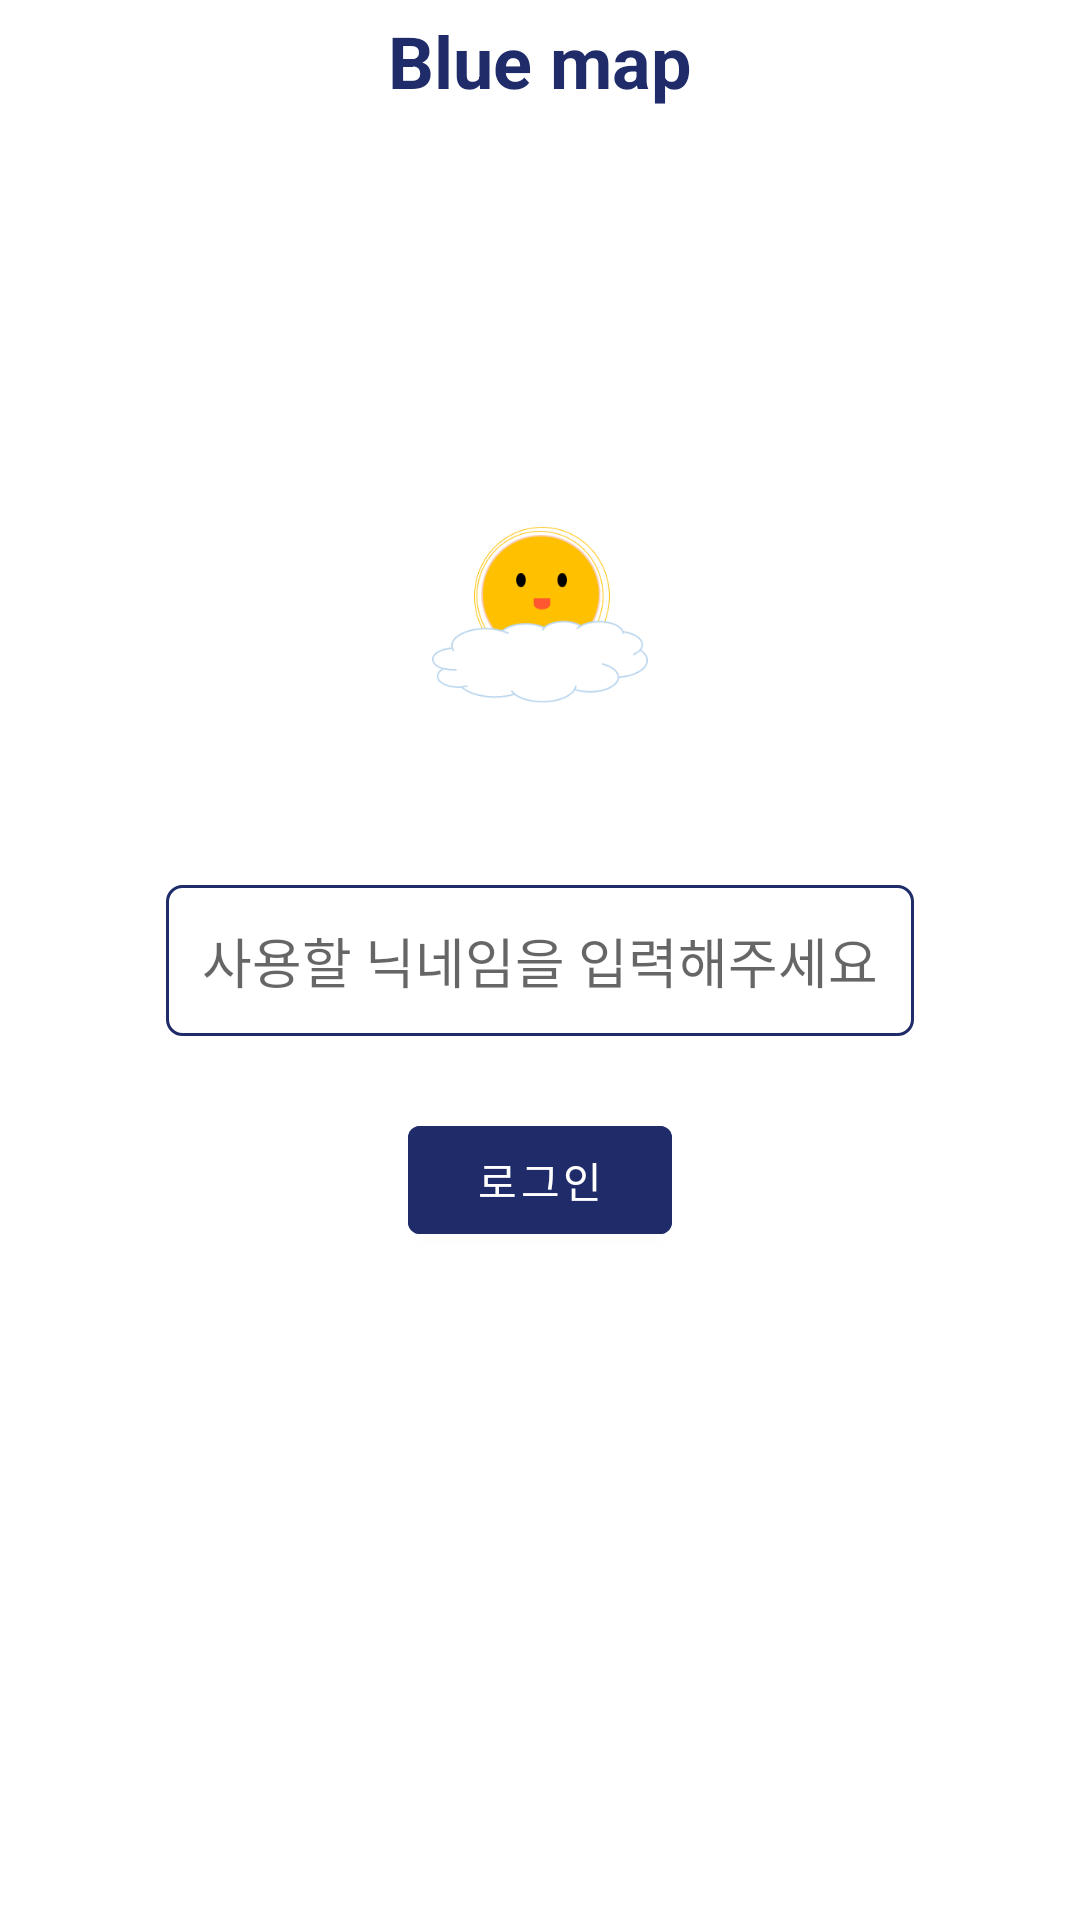

Reconstruct the res/layout file that produces this screen, plus the resources it refers to.
<!-- AndroidManifest.xml: application theme Theme.OvercomeBlue -->
<!-- res/layout/activity_login.xml -->
<?xml version="1.0" encoding="utf-8"?>
<androidx.constraintlayout.widget.ConstraintLayout xmlns:android="http://schemas.android.com/apk/res/android"
    xmlns:app="http://schemas.android.com/apk/res-auto"
    xmlns:tools="http://schemas.android.com/tools"
    android:layout_width="match_parent"
    android:layout_height="match_parent"
    tools:context=".activity.LoginActivity">

    <TextView
        android:text="@string/app_name"
        android:textColor="@color/deepBlue"
        android:textSize="24dp"
        android:textStyle="bold"
        android:layout_marginTop="4dp"
        app:layout_constraintTop_toTopOf="parent"
        app:layout_constraintRight_toRightOf="parent"
        app:layout_constraintLeft_toLeftOf="parent"
        android:layout_width="wrap_content"
        android:layout_height="wrap_content"/>

    <androidx.appcompat.widget.AppCompatImageView
        app:srcCompat="@drawable/logo"
        android:layout_width="100dp"
        android:layout_height="100dp"
        android:layout_marginBottom="40dp"
        app:layout_constraintRight_toRightOf="parent"
        app:layout_constraintLeft_toLeftOf="parent"
        app:layout_constraintBottom_toTopOf="@+id/name_text_view"/>

    <androidx.appcompat.widget.AppCompatEditText
        android:id="@+id/name_text_view"
        android:hint="사용할 닉네임을 입력해주세요"
        android:padding="12dp"
        android:layout_width="wrap_content"
        android:layout_height="wrap_content"
        app:layout_constraintTop_toTopOf="parent"
        app:layout_constraintBottom_toBottomOf="parent"
        app:layout_constraintLeft_toLeftOf="parent"
        app:layout_constraintRight_toRightOf="parent"
        android:background="@drawable/rounded_style_view"
        />

    <com.google.android.material.button.MaterialButton
        android:id="@+id/login_btn"
        android:text="로그인"
        android:layout_marginTop="24dp"
        app:layout_constraintTop_toBottomOf="@+id/name_text_view"
        app:layout_constraintLeft_toLeftOf="parent"
        app:layout_constraintRight_toRightOf="parent"
        android:backgroundTint="@color/deepBlue"
        android:layout_width="wrap_content"
        android:layout_height="wrap_content"/>

</androidx.constraintlayout.widget.ConstraintLayout>
<!-- resources referenced by this layout -->
<resources>
  <color name="deepBlue">#202C6A</color>
  <!-- drawable logo: png bitmap (drawable, 14648 bytes) -->
  <!-- drawable rounded_style_view (drawable) -->
  <?xml version="1.0" encoding="utf-8"?>
  <shape xmlns:android="http://schemas.android.com/apk/res/android"
      android:shape="rectangle"
      android:padding="10dp">
      <stroke android:width="1dp" android:color="@color/deepBlue" />
      <solid android:color="#FFFFFF" />
      <corners
          android:bottomRightRadius="5dp"
          android:bottomLeftRadius="5dp"
          android:topLeftRadius="5dp"
          android:topRightRadius="5dp" />
  </shape>
  <string name="app_name">Blue map</string>
  <style name="Theme.OvercomeBlue" parent="Theme.MaterialComponents.DayNight.NoActionBar">
          
          <item name="colorPrimary">@color/deepBlue</item>
          <item name="colorPrimaryVariant">@color/deepBlue</item>
          <item name="colorOnPrimary">@color/white</item>
          
          <item name="colorSecondary">@color/teal_200</item>
          <item name="colorSecondaryVariant">@color/teal_700</item>
          <item name="colorOnSecondary">@color/black</item>
          
          <item name="android:statusBarColor" tools:targetApi="l">?attr/colorPrimaryVariant</item>
          
      </style>
  <color name="white">#FFFFFFFF</color>
  <color name="teal_200">#FF03DAC5</color>
  <color name="teal_700">#FF018786</color>
  <color name="black">#FF000000</color>
</resources>
